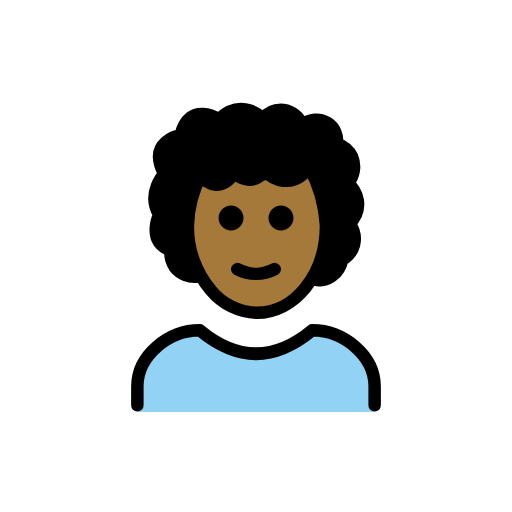
t = 0.00 s
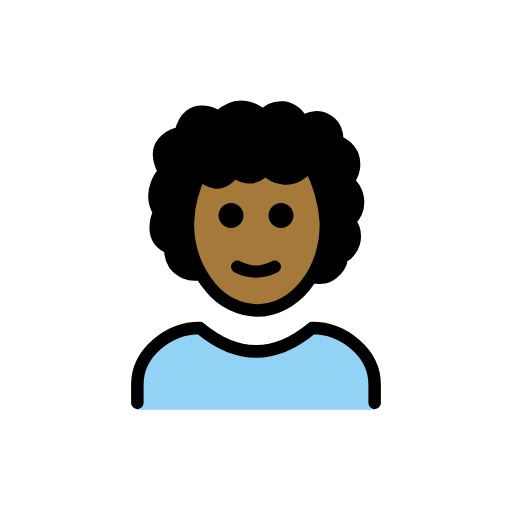
t = 0.48 s
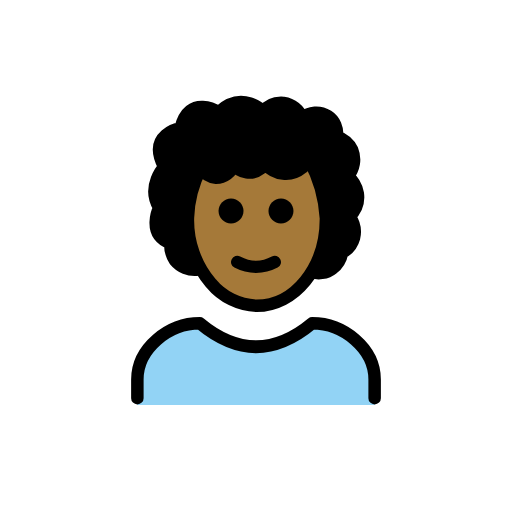
t = 1.43 s
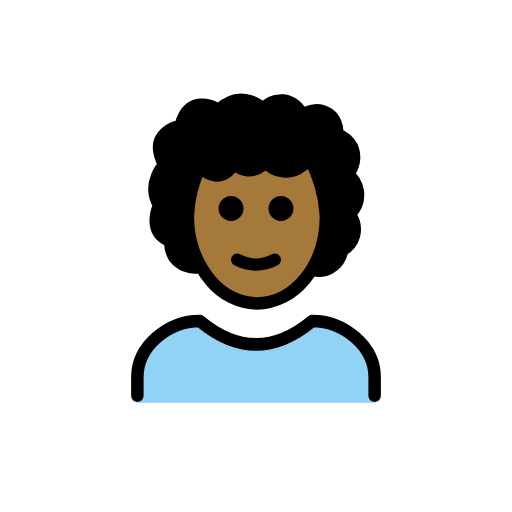
t = 1.90 s
t = 2.38 s: frame unchanged from t = 1.43 s, image omitted
t = 3.33 s: frame unchanged from t = 0.48 s, image omitted

The animated SVG that drew these frames (rendered in a browser with its animation timeline set to each time). Animation: 1 SMIL element (animateTransform=1); one cycle of 3.80 s, repeats indefinitely.

<?xml version='1.0' encoding='utf-8'?>
<svg xmlns="http://www.w3.org/2000/svg" id="emoji" viewBox="-5 -5 82 82" width="200" height="200" role="img">
  <title>OpenMoji: person: medium-dark skin tone, curly hair</title><g><g id="hair">
    <path fill="#000000" d="M44.6,39.6c1.3,0.5,2.7,0.3,3.7-0.5c0.8-0.6,1.3-1.5,1.5-2.5c0.9-0.5,1.6-1.3,1.9-2.4 c0.3-1.2,0-2.4-0.7-3.4c1-1,1.5-2.3,1.3-3.7c-0.2-1.1-0.8-2.1-1.6-2.7c1-1.2,1.3-2.8,0.7-4.3c-0.5-1-1.3-1.7-2.4-2.1 c0.1-1.3-0.4-2.6-1.5-3.3c-1.3-0.8-2.9-0.7-4.1,0.3c-0.5-1.3-1.6-2.2-3-2.4c-1.3-0.1-2.5,0.4-3.3,1.4c0,0-3.2-3.5-7.1,0.1 c0,0-5-2.1-6.5,2.9c0,0-4.2,1.1-2.2,5.9c0,0-2.9,3-0.8,6.5c0,0-2.1,4.2,1.8,5.7c-0.1,1,0.2,1.9,0.7,2.7c0.9,1.1,2.3,1.7,3.7,1.5" />
  </g>
  <g id="skin">
    <path fill="#a57939" d="M44.5,21.8c1.7,2.7,2.7,5.9,2.6,9.1c0,7.7-4.9,14-11,14s-11-6.3-11-14c0-2.7,0.6-5.4,1.9-7.8l3.2,1.3 c1.9-0.9,3.9-1.2,6-1.1c1.9,0.2,3,0.8,4.8,0.4C42.3,23.4,43.5,22.8,44.5,21.8z" />
  </g>
  <g id="color">
    <path fill="#92D3F5" d="M17,61v-4c0-5,5-9,10-9c6,5,12,5,18,0c5,0,10,4,10,9v4" />
  </g>
  <g id="line">
    <g>
      <path fill="none" stroke="#000000" stroke-linecap="round" stroke-linejoin="round" stroke-width="2" d="M17,59.9v-3c0-5,5-9,10-9 c6,5,12,5,18,0c5,0,10,4,10,9v3" />
      <path d="M42,29.9c0,1.1-0.9,2-2,2s-2-0.9-2-2s0.9-2,2-2S42,28.8,42,29.9" />
      <path d="M34,29.9c0,1.1-0.9,2-2,2c-1.1,0-2-0.9-2-2s0.9-2,2-2C33.1,27.9,34,28.8,34,29.9" />
      <path fill="none" stroke="#000000" stroke-linecap="round" stroke-linejoin="round" stroke-width="2" d="M33,38.1c1.9,1,4.1,1,6,0" />
      <path fill="none" stroke="#000000" stroke-linecap="round" stroke-linejoin="round" stroke-width="2" d="M28.8,41.5 c-2.5-2.9-3.8-6.7-3.7-10.5c0.1-2.8,0.8-5.5,2.1-8c0.5,0.9,1.4,1.5,2.4,1.6c1.3,0,2.5-0.9,2.8-2.1c1.1,1.4,3,1.7,4.4,0.6 c0.3-0.2,0.5-0.4,0.7-0.7c1.5,1.8,4.1,2.1,5.9,0.6c0.4-0.4,0.8-0.8,1.1-1.3c1.6,2.9,2.5,6.1,2.7,9.4c0,8-5.1,14-11.1,14 C33.3,45,30.6,43.7,28.8,41.5z" />
      <path fill="none" stroke="#000000" stroke-linejoin="round" stroke-width="2" d="M44.6,39.6c1.3,0.5,2.7,0.3,3.7-0.5 c0.8-0.6,1.3-1.5,1.5-2.5c0.9-0.5,1.6-1.3,1.9-2.4c0.3-1.2,0-2.4-0.7-3.4c1-1,1.5-2.3,1.3-3.7c-0.2-1.1-0.8-2.1-1.6-2.7 c1-1.2,1.3-2.8,0.7-4.3c-0.5-1-1.3-1.7-2.4-2.1c0.1-1.3-0.4-2.6-1.5-3.3c-1.3-0.8-2.9-0.7-4.1,0.3c-0.5-1.3-1.6-2.2-3-2.4 c-1.3-0.1-2.5,0.4-3.3,1.4c0,0-3.2-3.5-7.1,0.1c0,0-4.7-3.1-6.1,2.6c0,0-5.4,0.8-2.6,6.2c0,0-2.9,3-0.8,6.5c0,0-2.1,4.2,1.8,5.7 c-0.1,1,0.2,1.9,0.7,2.7c0.9,1.1,2.3,1.7,3.7,1.5" />
    </g>
  </g>
<animateTransform attributeName="transform" type="translate" values="0 0;0 -1.5;0 0" dur="3.8s" repeatCount="indefinite" /></g></svg>
